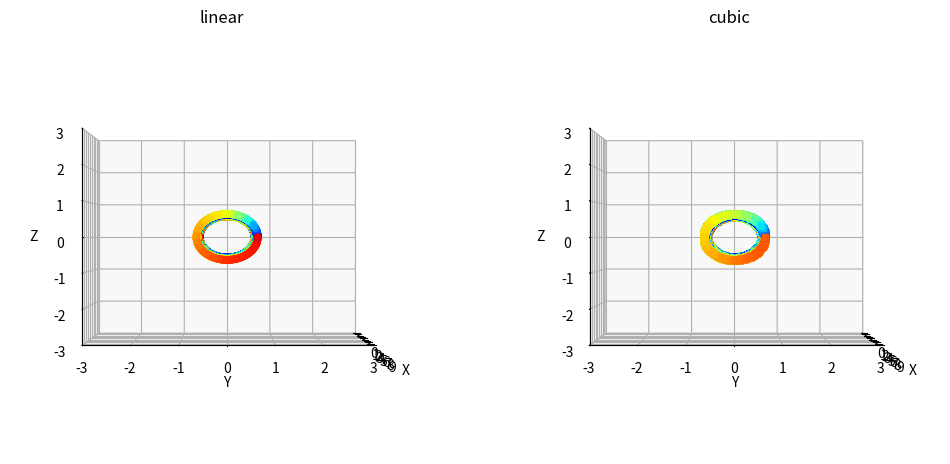
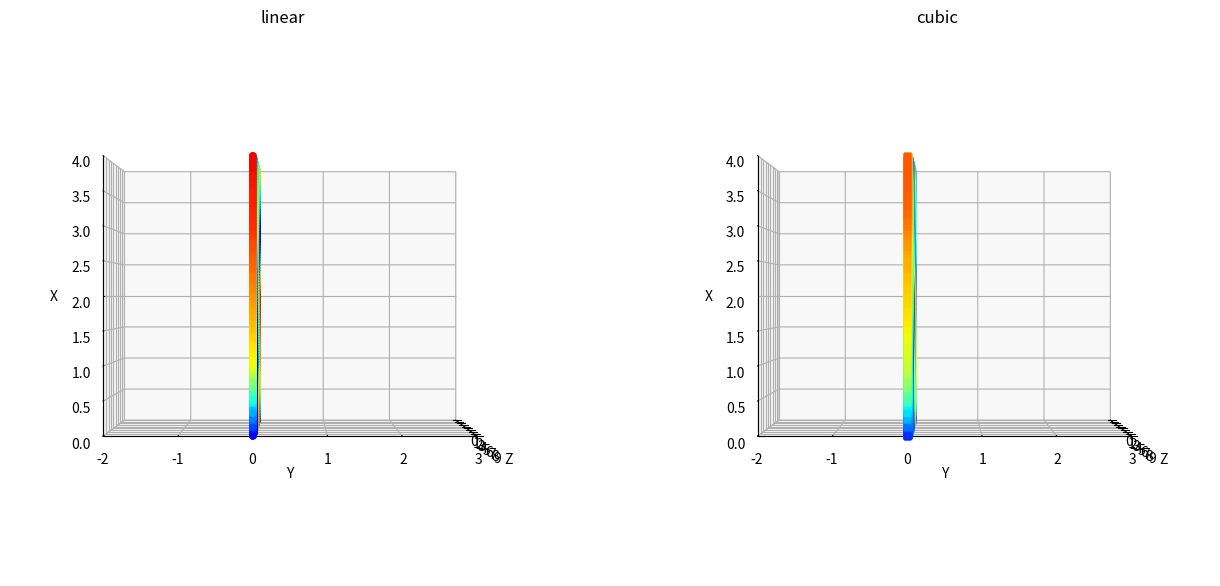

These charts were generated, in order, by the following Python code:
#5x10난수 배열의 cylinder상 도식화

import numpy as np
import pandas as pd
import matplotlib.pyplot as plt
from scipy.interpolate import griddata
from mpl_toolkits.mplot3d import Axes3D

# matplotlib 설정
plt.rcParams['image.cmap'] = 'jet'
plt.rcParams['image.origin'] = 'lower'

# raw 데이터 생성
raw = np.random.random((5, 10))
data = raw
#data.appdend(raw[])

# x, y 좌표값 생성
x, y = np.mgrid[0:raw.shape[0], 0:raw.shape[1]]
xy = np.concatenate([x.reshape(-1, 1), y.reshape(-1, 1)], axis=1)

# 그리드 생성
grid_x, grid_y = np.mgrid[0:4:100j, 0:9:200j]

# 선형 보간법으로 그리드 데이터 생성
z_l = griddata(xy, raw.ravel(), (grid_x, grid_y), method='linear')

# 3차원 보간법으로 그리드 데이터 생성
z_n = griddata(xy, raw.ravel(), (grid_x, grid_y), method='cubic')

# 실린더 그래프 출력
fig = plt.figure(figsize=(12, 6))

for i, z in enumerate([z_l, z_n]):
    # 3차원 그래프 생성
    ax = fig.add_subplot(121 + i, projection='3d')
    
    # 데이터 산점도 출력
    r=(raw.shape[0]-1)/(np.pi*2)
    deg=grid_x/r
    ax.scatter(np.ravel(grid_y), np.ravel(r*np.cos(deg)), np.ravel(r*np.sin(deg)), cmap='jet', c=np.ravel(z), marker='o' if i == 0 else 's')
    
    # 축 이름 설정
    ax.set_xlabel('X')
    ax.set_ylabel('Y')
    ax.set_zlabel('Z')
    
    # 그래프 제목 설정
    ax.set_title('linear' if i == 0 else 'cubic')
    
    # 그래프 시점 설정
    ax.view_init(elev=0, azim=0)
    
    # 축 범위 설정
    ax.set_xlim([0, 9])
    ax.set_ylim([-3, 3])
    ax.set_zlim([-3, 3])

# 평면 그래프 출력
fig = plt.figure(figsize=(12, 6))

for i, z in enumerate([z_l, z_n]):
    # 3차원 그래프 생성
    ax = fig.add_subplot(121 + i, projection='3d')
    
    # 데이터 산점도 출력
    ax.scatter(np.ravel(grid_y), 0, np.ravel(grid_x), cmap='jet', c=np.ravel(z), marker='o' if i == 0 else 's')
    
    # 축 이름 설정
    ax.set_xlabel('Z')
    ax.set_ylabel('Y')
    ax.set_zlabel('X')
    
    # 그래프 제목 설정
    ax.set_title('linear' if i == 0 else 'cubic')
    
    # 그래프 시점 설정
    ax.view_init(elev=0, azim=0)
    
    # 축 범위 설정
    ax.set_xlim([0, 9])
    ax.set_ylim([-2, 3])
    ax.set_zlim([0, 4])

# 그래프 출력 설정
plt.subplots_adjust(left=0, right=1, bottom=0, top=0.95)

# 그래프 출력
plt.show()
